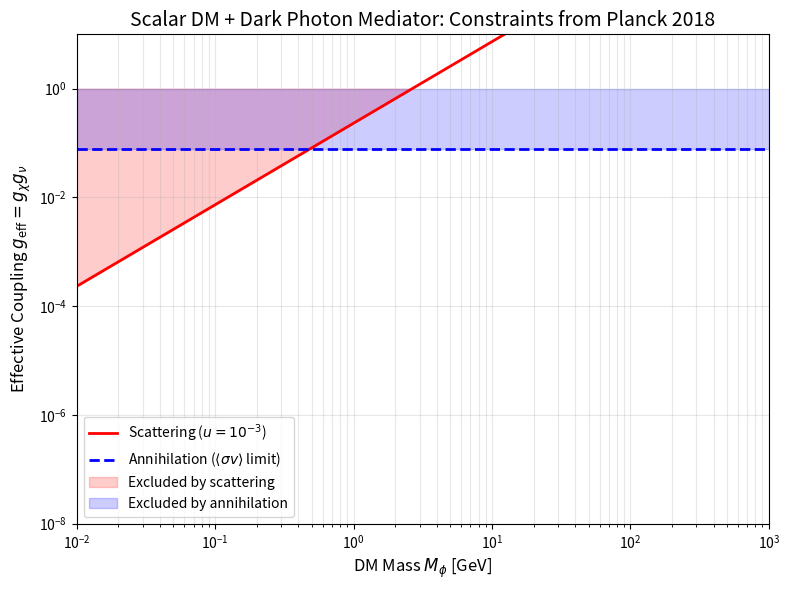

Write the Python code that produced this figure.
# -*- coding: utf-8 -*-
"""
Created on Thu Mar 26 07:21:00 2026

@author: bijet
"""

# -*- coding: utf-8 -*-
"""
Mapping Planck 2018 constraints to a scalar DM model with dark photon mediator.
DM: complex scalar phi
Mediator: dark photon A' (vector) with couplings g_chi and g_nu.
"""

import numpy as np
import matplotlib.pyplot as plt

# Physical constants (cgs)
sigma_Th = 6.65e-25            # Thomson cross-section (cm^2)
c = 2.998e10                   # speed of light (cm/s)
hbar_c_cm = 1.97327e-14        # ħc in cm (1 GeV^-1 = ħc = 1.973e-14 cm)
GeV2_to_cm2 = (hbar_c_cm)**2   # 1/GeV^2 -> cm^2
GeV2_to_cm3ps = GeV2_to_cm2 * c  # 1/GeV^2 -> cm^3/s (for σv)

# 95% upper limits from the paper (Table 1 and Fig. 4)
u_95 = 1e-3                   # dimensionless upper limit on u
sigma_v_limit_100 = 2.91e-25  # ⟨σv⟩ limit (cm^3/s) at M=100 GeV (paper, Section 6)

def g_eff_from_scattering(M_GeV):
    """
    Returns the effective coupling g_eff = g_chi * g_nu that saturates
    the u_95 bound for a given DM mass M_GeV (in GeV).
    For vector mediator, σ_χν = (g_eff^2) / (π M_GeV^2) in natural units.
    """
    # σ_χν (natural units) = g_eff^2 / (π M_GeV^2)
    # σ_χν (cgs) = σ_χν (natural) * GeV2_to_cm2
    # u = (σ_χν / σ_Th) * (100 / M_GeV)
    # Solve: u_95 = ( (g_eff^2 / (π M^2)) * GeV2_to_cm2 / σ_Th ) * (100/M)
    # => g_eff^2 = u_95 * π M^3 * σ_Th / (GeV2_to_cm2 * 100)
    factor = u_95 * np.pi * M_GeV**3 * sigma_Th / (GeV2_to_cm2 * 100.0)
    return np.sqrt(factor)

def g_eff_from_annihilation(M_GeV):
    """
    Returns the effective coupling g_eff that saturates the ⟨σv⟩ limit,
    assuming s-wave annihilation DM+DM → ν+ν via vector mediator.
    ⟨σv⟩ (natural units) = g_eff^2 / (8π M_GeV^2) * (velocity factor ≈ 1).
    The limit at M=100 GeV is σv_limit_100, and we scale as 1/M^2.
    """
    # ⟨σv⟩ (cgs) = (g_eff^2 / (8π M^2)) * GeV2_to_cm3ps
    # limit at M: σv_limit_100 * (100/M)^2
    limit = sigma_v_limit_100 * (100.0 / M_GeV)**2
    # g_eff^2 = limit * 8π M^2 / GeV2_to_cm3ps
    factor = limit * 8 * np.pi * M_GeV**2 / GeV2_to_cm3ps
    return np.sqrt(factor)

# Mass range for plotting (0.01 GeV to 1 TeV)
M_GeV = np.logspace(-2, 3, 200)

# Compute the coupling bounds
g_scatter = g_eff_from_scattering(M_GeV)
g_annihilate = g_eff_from_annihilation(M_GeV)

# Plotting
plt.figure(figsize=(8,6))
plt.loglog(M_GeV, g_scatter, 'r-', linewidth=2, label='Scattering ($u=10^{-3}$)')
plt.loglog(M_GeV, g_annihilate, 'b--', linewidth=2, label='Annihilation ($\\langle\\sigma v\\rangle$ limit)')

# Fill excluded regions (above the curves)
plt.fill_between(M_GeV, g_scatter, 1, where=(g_scatter<1), color='red', alpha=0.2, label='Excluded by scattering')
plt.fill_between(M_GeV, g_annihilate, 1, where=(g_annihilate<1), color='blue', alpha=0.2, label='Excluded by annihilation')

plt.xlim(1e-2, 1e3)
plt.ylim(1e-8, 1e1)
plt.xlabel('DM Mass $M_\\phi$ [GeV]', fontsize=12)
plt.ylabel('Effective Coupling $g_{\\mathrm{eff}} = g_\\chi g_\\nu$', fontsize=12)
plt.title('Scalar DM + Dark Photon Mediator: Constraints from Planck 2018', fontsize=14)
plt.grid(True, which='both', alpha=0.3)
plt.legend()
plt.tight_layout()
plt.show()
